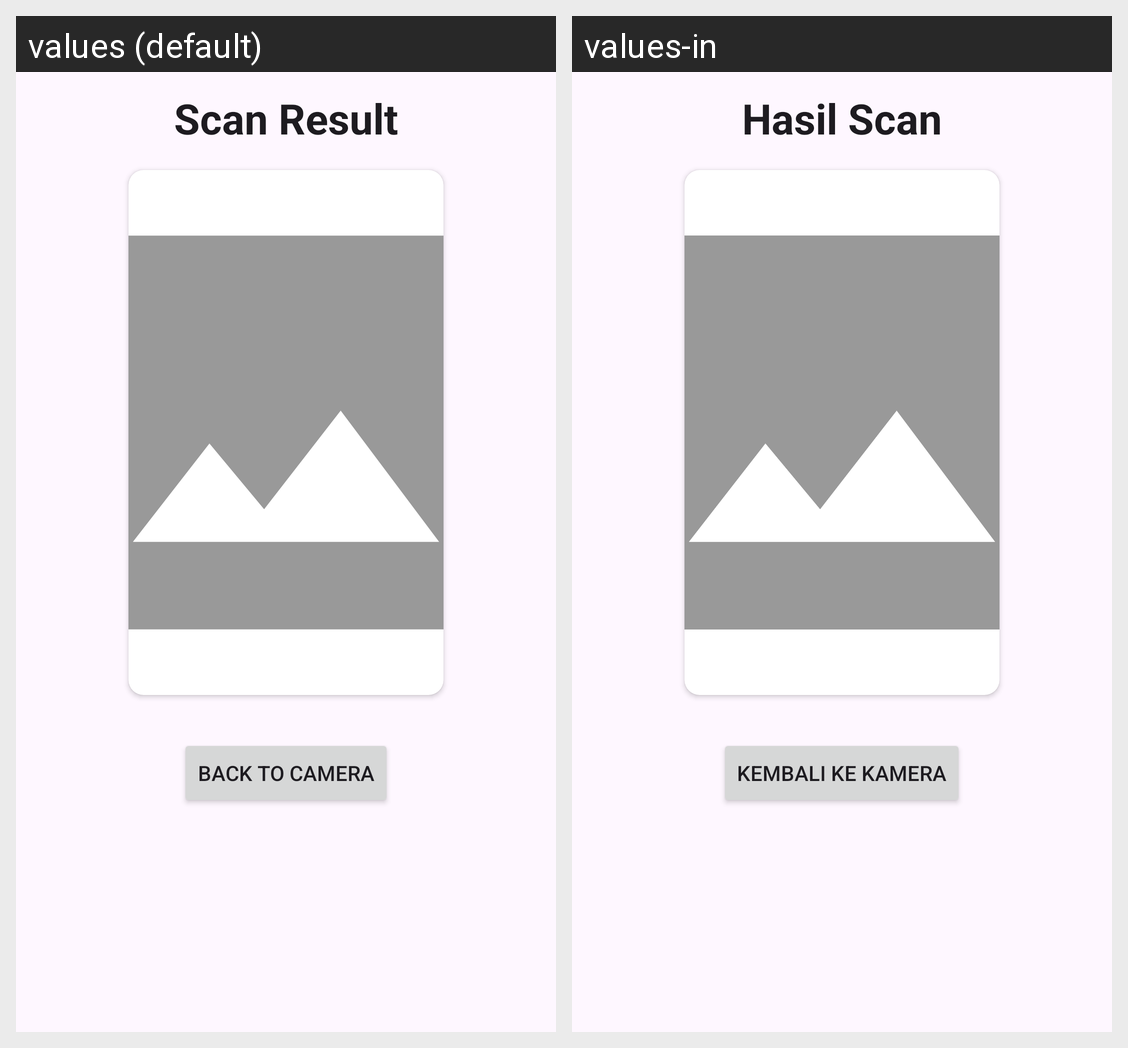

Here is an Android app screen in its default locale and in the app's own translations. Write out the translated-string differences for the strings that appear on this screen.
Android screen res/layout/fragment_scan_result.xml rendered under 2 locales, left to right: values (default), values-in. Device: Nexus 5 (rendered at 1080×1920; each locale shown at half size, 540×960, under a caption strip naming it); theme Theme.BATINCO.
Strings drawn on this screen, with the default value and each locale's value (text and hints the layout hard-codes, and strings that could not be matched under every locale, appear in the picture but are not listed):

scan
  values: Scan Result
  values-in: Hasil Scan

scan_back
  values: Back to Camera
  values-in: Kembali ke Kamera
